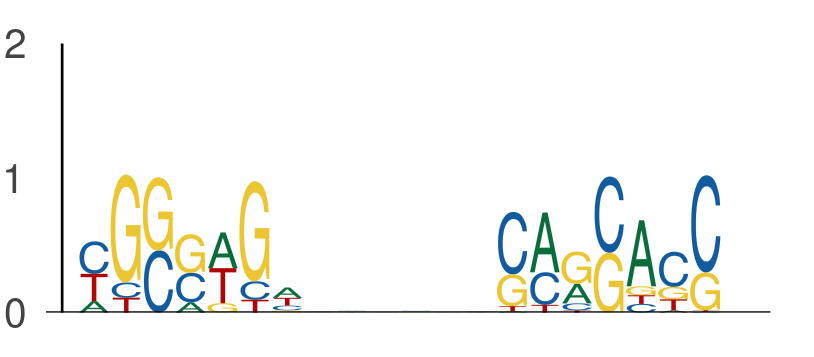

Values plotted in this chart, from the file beside it:
seq_index, start_position, end_position, is_reversed_complement
731, 135, 142, 0
731, 148, 155, 0
1895, 7, 14, 0
1895, 20, 27, 0
4952, 38, 45, 0
4952, 51, 58, 0
11156, 113, 120, 0
11156, 126, 133, 0
11655, 18, 25, 0
11655, 31, 38, 0
10315, 38, 45, 0
10315, 51, 58, 0
8279, 45, 52, 0
8279, 58, 65, 0
1504, 66, 73, 0
1504, 79, 86, 0
9679, 21, 28, 0
9679, 34, 41, 0
11451, 140, 147, 0
11451, 153, 160, 0
953, 123, 130, 0
953, 136, 143, 0
7924, 141, 148, 0
7924, 154, 161, 0
10210, 143, 150, 0
10210, 156, 163, 0
4766, 115, 122, 0
4766, 128, 135, 0
6720, 46, 53, 0
6720, 59, 66, 0
11910, 95, 102, 0
11910, 108, 115, 0
8495, 77, 84, 0
8495, 90, 97, 0
6287, 105, 112, 0
6287, 118, 125, 0
12223, 110, 117, 0
12223, 123, 130, 0
4451, 55, 62, 0
4451, 68, 75, 0
5398, 97, 104, 0
5398, 110, 117, 0
12274, 18, 25, 0
12274, 31, 38, 0
11005, 32, 39, 0
11005, 45, 52, 0
11005, 112, 119, 0
11005, 125, 132, 0
6381, 16, 23, 0
6381, 29, 36, 0
13110, 50, 57, 0
13110, 63, 70, 0
1775, 94, 101, 0
1775, 107, 114, 0
10859, 73, 80, 0
10859, 86, 93, 0
9201, 62, 69, 0
9201, 75, 82, 0
13193, 41, 48, 0
13193, 54, 61, 0
... 536 more rows
